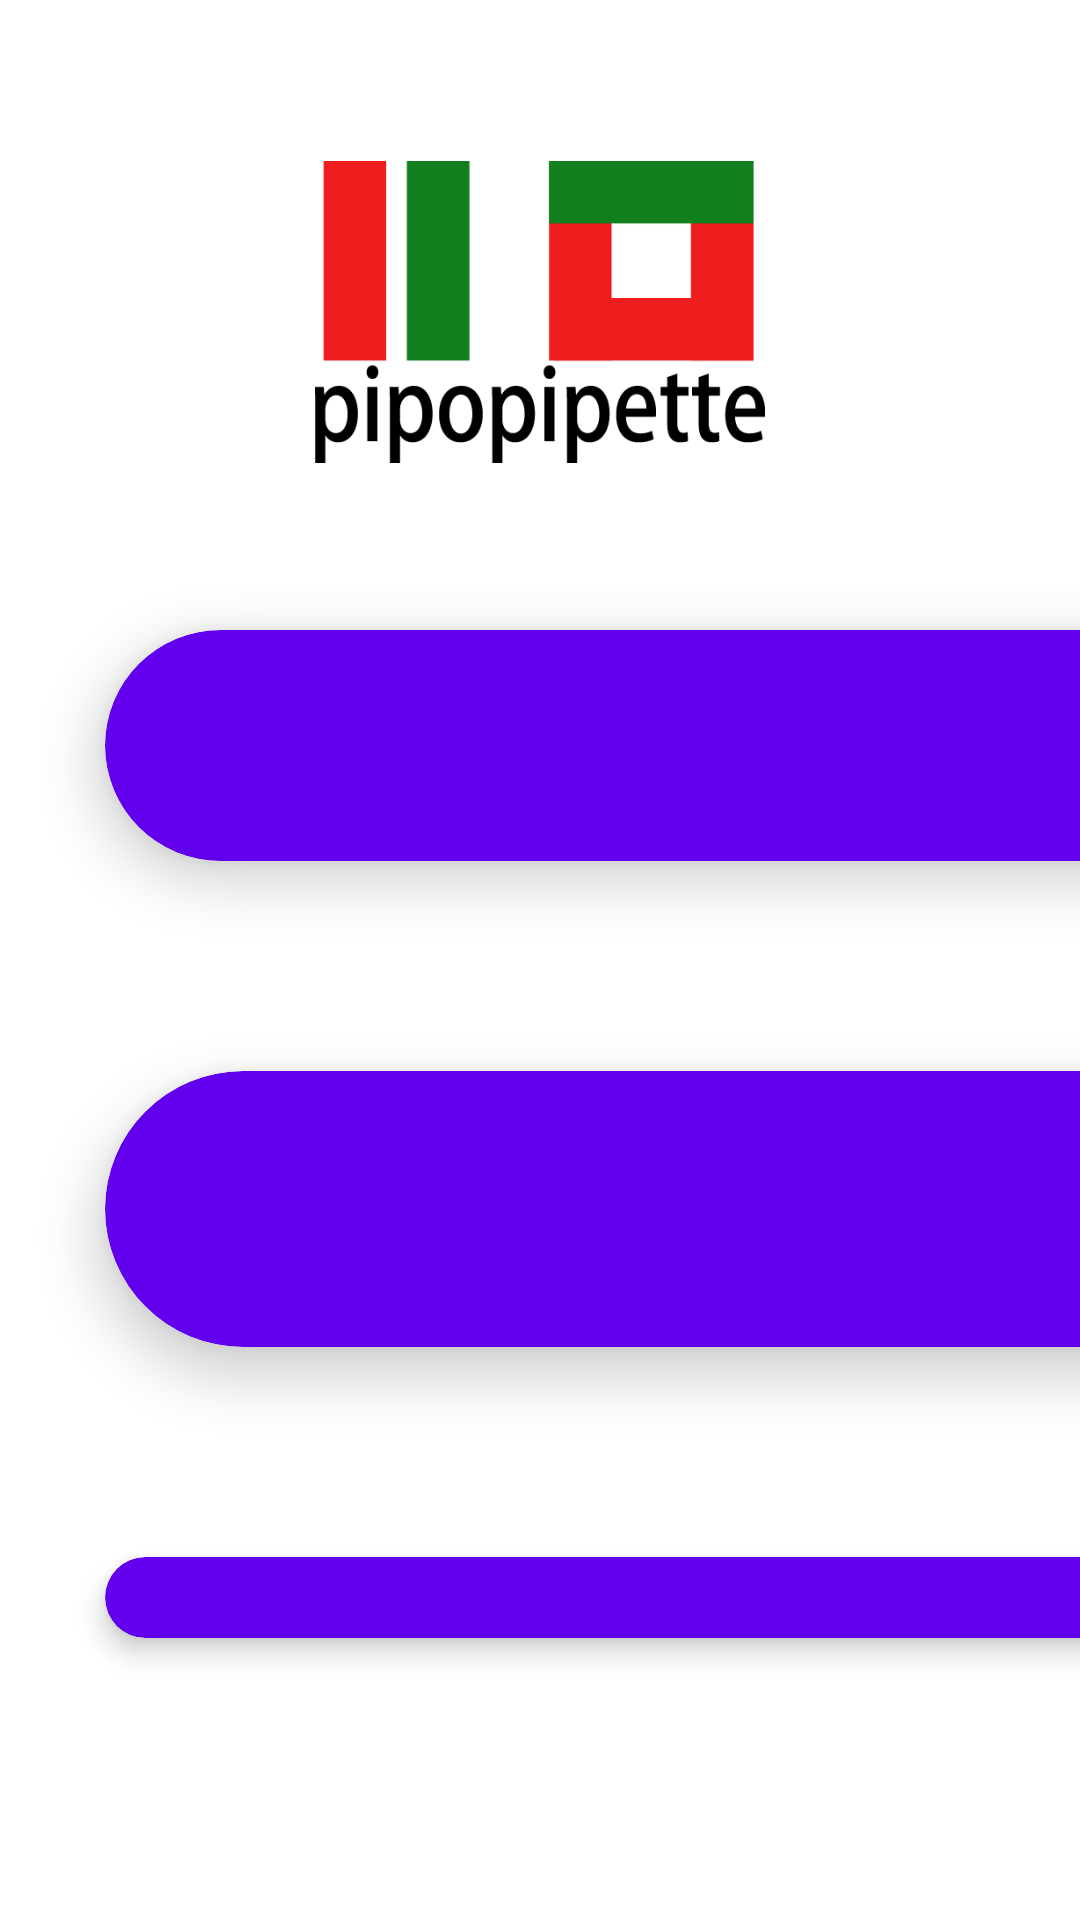

Reconstruct the res/layout file that produces this screen, plus the resources it refers to.
<!-- AndroidManifest.xml: application theme Theme.AndroidKotlinPipopipette -->
<!-- res/layout/activity_menu_pipopipette.xml -->
<?xml version="1.0" encoding="utf-8"?>
<RelativeLayout xmlns:android="http://schemas.android.com/apk/res/android"
    xmlns:app="http://schemas.android.com/apk/res-auto"
    xmlns:tools="http://schemas.android.com/tools"
    android:layout_width="wrap_content"
    android:layout_height="match_parent"
    android:layout_gravity="center"
    tools:context=".MenuPipopipette">

  <LinearLayout
      android:layout_width="match_parent"
      android:layout_height="match_parent"
      android:orientation="vertical">

    <ImageView
        android:layout_width="150dp"
        android:layout_height="208dp"
        android:layout_gravity="center"
        android:src="@drawable/logo_pipopipette"
        app:layout_constraintEnd_toEndOf="parent"
        tools:layout_editor_absoluteY="25dp" />

  </LinearLayout>



    <ScrollView
        android:layout_width="match_parent"
        android:layout_height="match_parent">

      <LinearLayout
          android:layout_width="match_parent"
          android:layout_height="wrap_content"
          android:orientation="vertical" >

        <GridLayout
            android:layout_width="match_parent"
            android:layout_height="match_parent"
            android:layout_marginTop="175dp"
            android:layout_marginBottom="4dp"
            android:columnCount="3"
            android:columnWidth="20dp"
            android:rowCount="3"
            tools:layout_editor_absoluteX="-6dp"
            tools:layout_editor_absoluteY="107dp">

          <androidx.cardview.widget.CardView
              android:layout_width="match_parent"
              android:layout_height="wrap_content"
              android:layout_row="0"
              android:layout_rowWeight="5"
              android:layout_column="0"
              android:layout_columnWeight="1"
              android:layout_gravity="fill"
              android:layout_margin="35dp"
              app:cardBackgroundColor="@color/purple_500"
              android:foreground="?android:attr/selectableItemBackground"
              android:clickable="true"
              app:cardCornerRadius="150dp"
              app:cardElevation="10dp"
              android:id="@+id/btnjconfigNom">


            <LinearLayout
                android:layout_width="wrap_content"
                android:layout_height="wrap_content"
                android:layout_gravity="center_vertical|center_horizontal"
                android:gravity="center"
                android:columnWidth="20dp"
                android:orientation="vertical">

              <ImageView
                  android:layout_width="wrap_content"
                  android:layout_height="wrap_content"
                  android:src="@drawable/play" />

              <TextView
                  android:layout_width="wrap_content"
                  android:layout_height="wrap_content"
                  android:text="@string/nombtnjouer"
                  android:textAlignment="center"
                  android:textColor="@color/white"
                  android:textSize="20sp"
                  android:textStyle="bold" />
            </LinearLayout>
          </androidx.cardview.widget.CardView>

          <androidx.cardview.widget.CardView
              android:layout_width="307dp"
              android:layout_height="92dp"
              android:layout_row="1"
              android:layout_rowWeight="5"
              android:layout_column="0"
              android:layout_columnWeight="1"
              android:layout_gravity="fill"
              android:layout_margin="35dp"
              app:cardBackgroundColor="@color/purple_500"
              android:foreground="?android:attr/selectableItemBackground"
              android:clickable="true"
              android:background="@drawable/ripple_effet"
              app:cardCornerRadius="150dp"
              app:cardElevation="10dp"
              android:id="@+id/btninstruction" >

            <LinearLayout
                android:layout_width="wrap_content"
                android:layout_height="wrap_content"
                android:layout_gravity="center_vertical|center_horizontal"
                android:gravity="center"
                android:columnWidth="20dp"
                android:orientation="vertical">

              <ImageView
                  android:layout_width="wrap_content"
                  android:layout_height="wrap_content"
                  android:src="@drawable/info" />

              <TextView
                  android:layout_width="wrap_content"
                  android:layout_height="wrap_content"
                  android:text="instructions"
                  android:textAlignment="center"
                  android:textColor="@color/white"
                  android:textSize="20sp"
                  android:textStyle="bold" />
            </LinearLayout>
          </androidx.cardview.widget.CardView>

          <androidx.cardview.widget.CardView
              android:layout_width="wrap_content"
              android:layout_height="wrap_content"
              android:layout_row="2"
              android:layout_rowWeight="5"
              android:layout_column="0"
              android:layout_columnWeight="1"
              android:layout_gravity="fill"
              android:layout_margin="35dp"
              app:cardBackgroundColor="@color/purple_500"
              app:cardCornerRadius="150dp"
              android:foreground="?android:attr/selectableItemBackground"
              android:clickable="true"
              android:background="@drawable/ripple_effet"
              app:cardElevation="5dp"
              android:id="@+id/btnquitter"
              android:onClick="finishAffinity" >

            <LinearLayout
                android:layout_width="wrap_content"
                android:layout_height="wrap_content"
                android:layout_gravity="center_vertical|center_horizontal"
                android:gravity="center"
                android:orientation="vertical">

              <ImageView
                  android:layout_width="wrap_content"
                  android:layout_height="wrap_content"
                  android:src="@drawable/exit" />

              <TextView
                  android:layout_width="wrap_content"
                  android:layout_height="wrap_content"
                  android:text="quitter"
                  android:textAlignment="center"
                  android:textColor="@color/white"
                  android:textSize="20sp"
                  android:textStyle="bold" />
            </LinearLayout>
          </androidx.cardview.widget.CardView>

        </GridLayout>
      </LinearLayout>
    </ScrollView>


</RelativeLayout>
<!-- resources referenced by this layout -->
<resources>
  <color name="purple_500">#FF6200EE</color>
  <color name="white">#FFFFFFFF</color>
  <!-- drawable logo_pipopipette: png bitmap (drawable, 5005 bytes) -->
  <!-- drawable play (drawable) -->
  <vector xmlns:android="http://schemas.android.com/apk/res/android"
      android:width="50dp"
      android:height="50dp"
      android:tint="#FFFFFF"
      android:viewportWidth="24"
      android:viewportHeight="24">
      <path
          android:fillColor="@android:color/white"
          android:pathData="M12,2C6.48,2 2,6.48 2,12s4.48,10 10,10 10,-4.48 10,-10S17.52,2 12,2zM10,16.5v-9l6,4.5 -6,4.5z" />
  </vector>
  <!-- drawable ripple_effet (drawable) -->
  <?xml version="1.0" encoding="utf-8"?>
  <ripple xmlns:android="http://schemas.android.com/apk/res/android"
      android:color="@color/purple_700">
  
      
      <item>
          <shape android:shape="rectangle">
              <solid android:color="@color/white"/>
  
                  <corners android:radius="15dp"/>
  
          </shape>
      </item>
  
  </ripple>
  <string name="nombtnjouer">jouer</string>
  <style name="Theme.AndroidKotlinPipopipette" parent="Theme.MaterialComponents.DayNight.NoActionBar">
          
          <item name="colorPrimary">@color/purple_500</item>
          <item name="colorPrimaryVariant">@color/purple_700</item>
          <item name="colorOnPrimary">@color/white</item>
          
          <item name="colorSecondary">@color/teal_200</item>
          <item name="colorSecondaryVariant">@color/teal_700</item>
          <item name="colorOnSecondary">@color/black</item>
          
          <item name="android:statusBarColor" tools:targetApi="l">?attr/colorPrimaryVariant</item>
          
      </style>
  <color name="purple_700">#FF3700B3</color>
  <color name="teal_200">#FF03DAC5</color>
  <color name="teal_700">#FF018786</color>
  <color name="black">#FF000000</color>
</resources>
